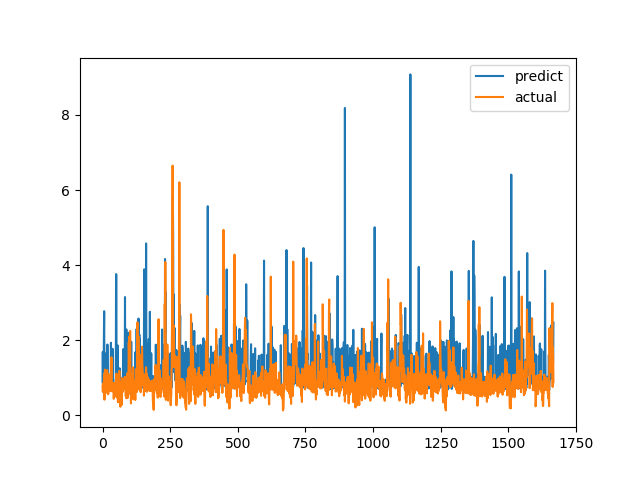

The file beside this chart, header and first rows:
predict, actual
0.8796, 0.7893
1.693, 0.6238
0.6935, 0.6915
0.7784, 0.8558
0.8771, 0.7094
2.083, 1.015
2.774, 1.116
0.9051, 0.4183
1.035, 1.002
0.8598, 1.219
0.8564, 1.143
0.7418, 0.6528
0.7757, 0.6747
1.653, 0.601
0.7058, 0.6695
0.786, 0.6538
0.7139, 0.7814
0.6884, 1.206
1.886, 0.8469
1.09, 0.8286
0.7555, 0.6482
0.7125, 0.5624
0.6767, 0.7183
0.9805, 1.1
0.716, 0.9542
0.7534, 0.729
0.6926, 0.6694
0.7293, 0.8631
0.8011, 0.6465
0.8022, 0.8223
0.7118, 0.9236
1.934, 0.8301
1.421, 1.067
0.8571, 1.546
1.18, 0.6827
1.151, 0.6386
0.773, 0.6464
1.773, 0.6881
0.7425, 0.7274
0.9728, 0.65
0.6994, 0.8694
0.7255, 0.4409
0.7701, 0.4519
0.6893, 0.7575
0.7259, 0.4952
0.7334, 0.6851
0.6927, 0.7244
0.6997, 0.8654
0.8069, 0.74
0.8212, 0.8071
3.762, 0.8204
3.751, 1.114
0.7619, 1.109
0.9203, 0.4751
0.8501, 1.039
0.877, 0.9458
1.86, 0.7878
0.7204, 0.3505
0.7606, 0.9368
0.8111, 0.9868
... 1,608 more rows
